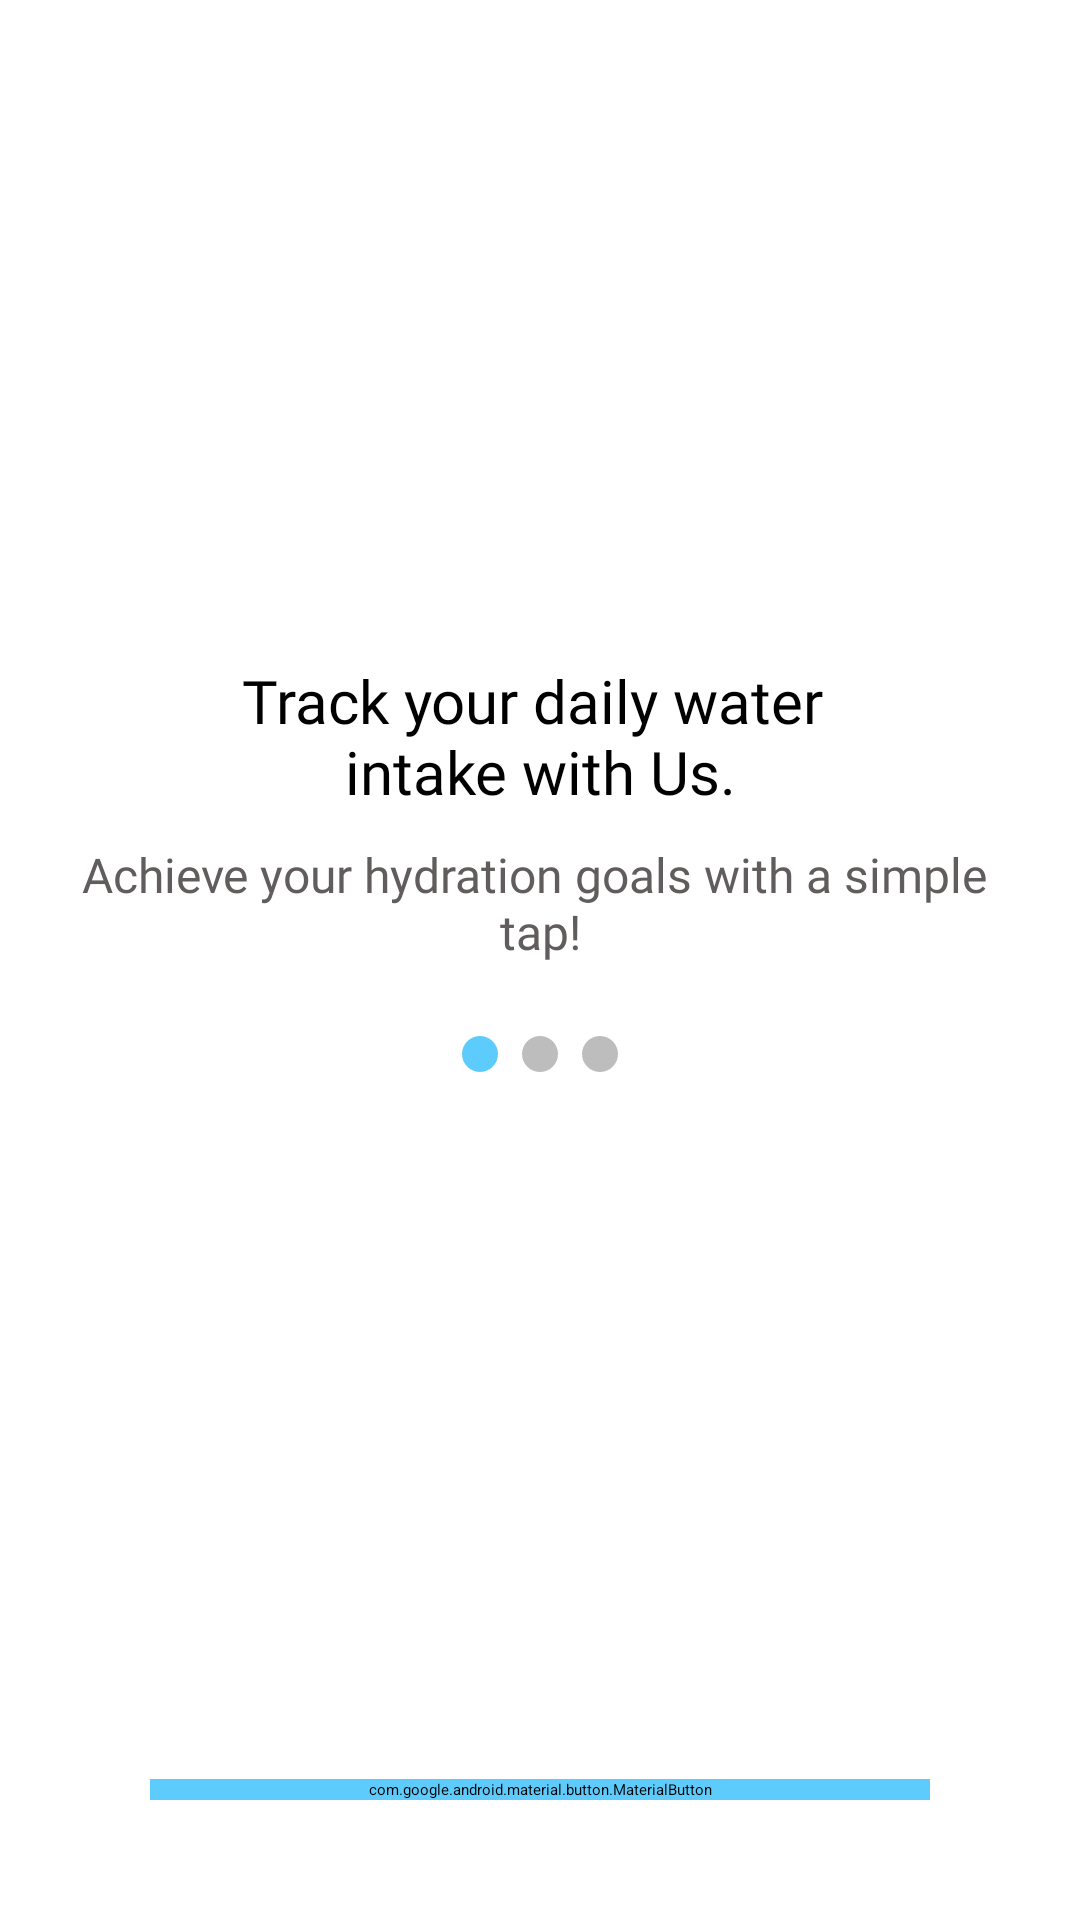

Layout XML and referenced resources for this Android screen:
<!-- AndroidManifest.xml: application theme Theme.WaterTracker -->
<!-- res/layout/fragment_entrance_slider_one.xml -->
<?xml version="1.0" encoding="utf-8"?>
<androidx.constraintlayout.widget.ConstraintLayout xmlns:android="http://schemas.android.com/apk/res/android"
    xmlns:tools="http://schemas.android.com/tools"
    android:layout_width="match_parent"
    android:layout_height="match_parent"
    xmlns:app="http://schemas.android.com/apk/res-auto"
    tools:context=".EntranceSliderOneFragment">

    <ImageView
        android:id="@+id/drinkWaterImg"
        android:layout_width="wrap_content"
        android:layout_height="wrap_content"
        android:src="@drawable/drinkwater_img"
        app:layout_constraintEnd_toEndOf="parent"
        app:layout_constraintStart_toStartOf="parent"
        app:layout_constraintTop_toTopOf="parent"
        app:layout_constraintBottom_toBottomOf="parent"
        android:layout_marginBottom="200dp"/>

    <TextView
        android:id="@+id/mainText"
        android:layout_width="wrap_content"
        android:layout_height="wrap_content"
        android:text="@string/track_your_daily_water_intake_with_us"
        android:fontFamily="@font/poppinsbold"
        android:textSize="20sp"
        android:textAlignment="center"
        app:layout_constraintTop_toBottomOf="@id/drinkWaterImg"
        app:layout_constraintEnd_toEndOf="parent"
        app:layout_constraintStart_toStartOf="parent"/>

    <TextView
        android:id="@+id/subText"
        android:layout_width="wrap_content"
        android:layout_height="wrap_content"
        android:text="@string/achieve_your_hydration_goals_with_a_simple_tap"
        android:fontFamily="@font/poppinsregular"
        android:textSize="16sp"
        app:layout_constraintTop_toBottomOf="@id/mainText"
        app:layout_constraintEnd_toEndOf="parent"
        android:textColor="#625D5D"
        app:layout_constraintStart_toStartOf="parent"
        android:textAlignment="center"
        android:layout_marginTop="10dp"/>

    
    <LinearLayout
        android:id="@+id/indicatorLayout"
        android:layout_width="wrap_content"
        android:layout_height="wrap_content"
        android:orientation="horizontal"
        android:layout_marginTop="20dp"
        app:layout_constraintTop_toBottomOf="@id/subText"
        app:layout_constraintStart_toStartOf="parent"
        app:layout_constraintEnd_toEndOf="parent">

        <ImageView
            android:id="@+id/dot1"
            android:layout_width="12dp"
            android:layout_height="12dp"
            android:layout_margin="4dp"
            android:src="@drawable/dot_selected"/>

        <ImageView
            android:id="@+id/dot2"
            android:layout_width="12dp"
            android:layout_height="12dp"
            android:layout_margin="4dp"
            android:src="@drawable/dot_unselected"/>

        <ImageView
            android:id="@+id/dot3"
            android:layout_width="12dp"
            android:layout_height="12dp"
            android:layout_margin="4dp"
            android:src="@drawable/dot_unselected"/>
    </LinearLayout>

    <com.google.android.material.button.MaterialButton
        android:id="@+id/nextButton"
        android:layout_width="0dp"
        android:layout_height="wrap_content"
        android:text="@string/next"
        android:textSize="14sp"
        android:fontFamily="@font/poppinsbold"
        android:backgroundTint="#5DCCFC"
        app:cornerRadius="2dp"
        app:layout_constraintEnd_toEndOf="parent"
        app:layout_constraintBottom_toBottomOf="parent"
        app:layout_constraintStart_toStartOf="parent"
        android:layout_marginStart="50dp"
        android:layout_marginEnd="50dp"
        android:layout_marginBottom="40dp"/>
</androidx.constraintlayout.widget.ConstraintLayout>
<!-- resources referenced by this layout -->
<resources>
  <!-- drawable dot_selected (drawable) -->
  <shape xmlns:android="http://schemas.android.com/apk/res/android"
      android:shape="oval">
      <solid android:color="#5DCCFC"/>
      <size android:width="12dp" android:height="12dp"/>
  </shape>
  <!-- drawable dot_unselected (drawable) -->
  <shape xmlns:android="http://schemas.android.com/apk/res/android"
      android:shape="oval">
      <solid android:color="#BDBDBD"/>
      <size android:width="12dp" android:height="12dp"/>
  </shape>
  <string name="achieve_your_hydration_goals_with_a_simple_tap">Achieve your hydration goals with a simple \ntap!</string>
  <string name="next">Next</string>
  <string name="track_your_daily_water_intake_with_us">Track your daily water \nintake with Us.</string>
</resources>
